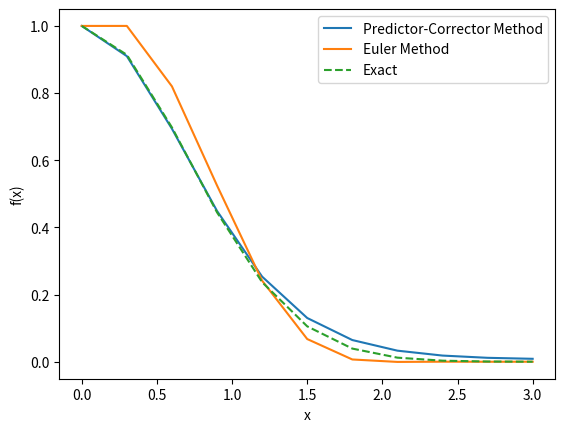

Write Python code to recreate this figure.
from matplotlib import pyplot as plt
import numpy as np


def dydx(x, y):
    return -2.0 * x * y


def euler_method(y, x, h):
    return y + dydx(x, y) * h


def pred_corr_method(y, x, h):
    y_euler = y + dydx(x, y) * h
    y_pred_corr = y + 0.5 * h * (dydx(x, y) + dydx(x + h, y_euler))
    return y_pred_corr


a = 0.0
b = 3.0
n = 10

h = (b - a) / n

x = a
y = 1.0

x_j = np.zeros(n + 1)
x_j[0] = x

y_euler = np.zeros(n + 1)
y_euler[0] = y

y_pred_corr = np.zeros(n + 1)
y_pred_corr[0] = y

for i in range(n):
    x = a + i * h
    x_j[i + 1] = x + h
    y_euler[i + 1] = euler_method(y_euler[i], x, h)
    y_pred_corr[i + 1] = pred_corr_method(y_pred_corr[i], x, h)

plt.plot(x_j, y_pred_corr, label="Predictor-Corrector Method")
plt.plot(x_j, y_euler, label="Euler Method")
plt.plot(x_j, np.exp(-(x_j**2)), label="Exact", linestyle="dashed")
plt.xlabel("x")
plt.ylabel("f(x)")
plt.legend()
plt.show()
